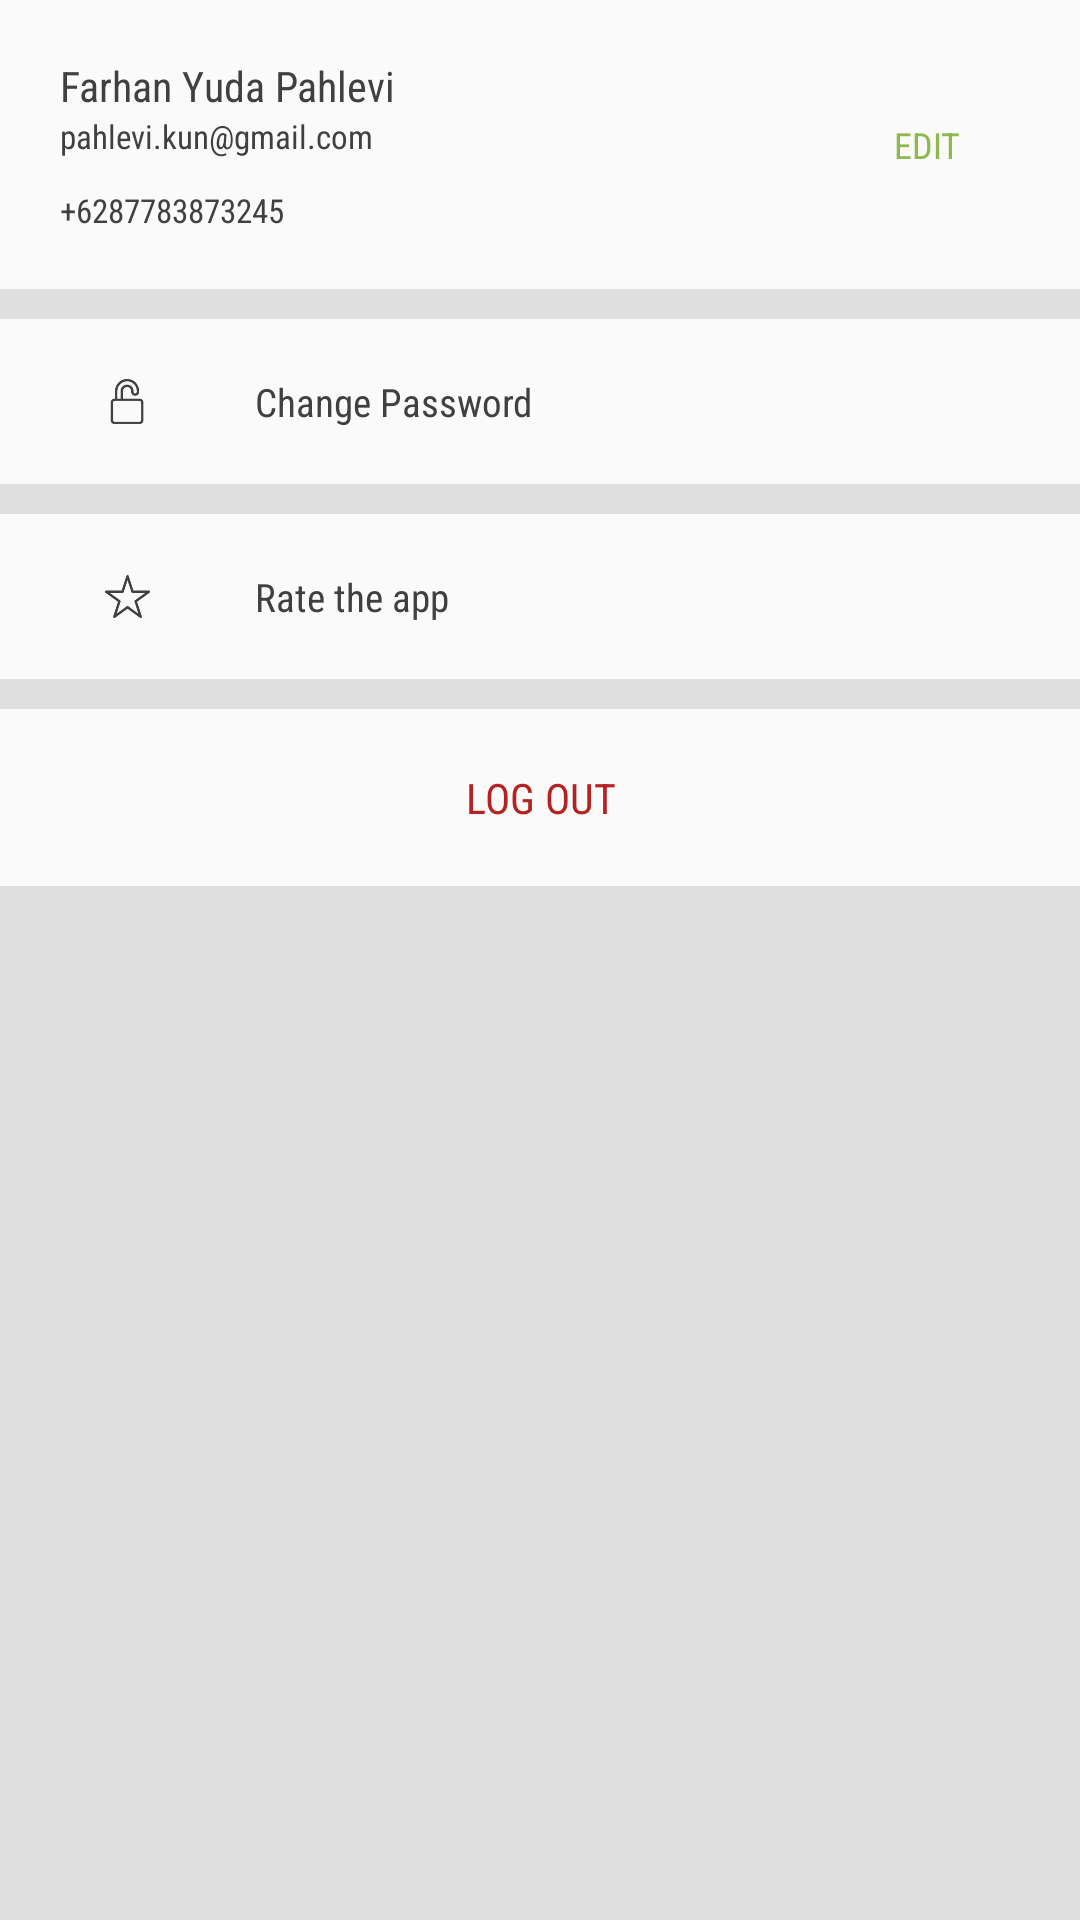

Android layout source for this screen:
<!-- AndroidManifest.xml: application theme AppTheme -->
<!-- res/layout/fragment_setting.xml -->
<LinearLayout
    xmlns:android="http://schemas.android.com/apk/res/android"
    xmlns:tools="http://schemas.android.com/tools"
    android:layout_width="match_parent"
    android:layout_height="match_parent"
    android:orientation="vertical"
    android:background="@color/colorDivider">
    <LinearLayout
        android:background="@color/colorTextWhite"
        android:layout_width="match_parent"
        android:layout_height="wrap_content"
        android:orientation="horizontal"
        android:gravity="center_vertical">
        <LinearLayout
            android:orientation="vertical"
            android:layout_weight="1"
            android:layout_width="wrap_content"
            android:layout_height="wrap_content">
            <TextView
                android:layout_width="match_parent"
                android:layout_height="wrap_content"
                android:layout_marginLeft="20dp"
                android:text="Farhan Yuda Pahlevi"
                android:textSize="14sp"
                android:textStyle="normal"
                android:textColor="@color/colorTextInfo"
                android:fontFamily="sans-serif-condensed"
                android:layout_centerInParent="true"/>
            <TextView
                android:layout_width="match_parent"
                android:layout_height="wrap_content"
                android:layout_marginLeft="20dp"
                android:text="pahlevi.kun@gmail.com"
                android:textSize="11sp"
                android:textStyle="normal"
                android:textColor="@color/colorTextInfo"
                android:fontFamily="sans-serif-condensed"
                android:layout_centerInParent="true"/>

            <TextView
                android:layout_width="match_parent"
                android:layout_height="wrap_content"
                android:layout_marginLeft="20dp"
                android:layout_marginTop="10dp"
                android:text="+6287783873245"
                android:textSize="11sp"
                android:textStyle="normal"
                android:textColor="@color/colorTextInfo"
                android:fontFamily="sans-serif-condensed"
                android:layout_centerInParent="true"/>
        </LinearLayout>
        <TextView
            android:layout_width="wrap_content"
            android:layout_height="wrap_content"
            android:layout_margin="20dp"
            android:layout_weight="1"
            android:padding="20dp"
            android:gravity="right"
            android:text="EDIT"
            android:textColor="@color/colorAccent"
            android:textSize="12sp"
            android:fontFamily="sans-serif-condensed"
            android:textAllCaps="true"
            android:layout_centerInParent="true"/>
    </LinearLayout>
    <View
        android:layout_width="match_parent"
        android:layout_height="10dp"/>
    <LinearLayout
        android:background="@drawable/actionbutton"
        android:layout_width="match_parent"
        android:layout_height="wrap_content"
        android:orientation="horizontal"
        android:clickable="true"
        android:gravity="center_vertical">
        <ImageView
            android:layout_width="15dp"
            android:layout_height="15dp"
            android:layout_marginTop="20dp"
            android:layout_marginBottom="20dp"
            android:layout_marginLeft="35dp"
            android:layout_marginRight="35dp"
            android:src="@drawable/ic_password"/>
        <TextView
            android:layout_width="match_parent"
            android:layout_height="wrap_content"
            android:text="Change Password"
            android:textSize="13sp"
            android:textStyle="normal"
            android:textColor="@color/colorTextInfo"
            android:fontFamily="sans-serif-condensed"
            android:layout_centerInParent="true"/>
    </LinearLayout>
    <View
        android:layout_width="match_parent"
        android:layout_height="10dp"/>
    <LinearLayout
        android:background="@drawable/actionbutton"
        android:layout_width="match_parent"
        android:layout_height="wrap_content"
        android:orientation="horizontal"
        android:clickable="true"
        android:gravity="center_vertical">
        <ImageView
            android:layout_width="15dp"
            android:layout_height="15dp"
            android:layout_marginTop="20dp"
            android:layout_marginBottom="20dp"
            android:layout_marginLeft="35dp"
            android:layout_marginRight="35dp"
            android:src="@drawable/ic_rate"/>
        <TextView
            android:layout_width="match_parent"
            android:layout_height="wrap_content"
            android:text="Rate the app"
            android:textSize="13sp"
            android:textStyle="normal"
            android:textColor="@color/colorTextInfo"
            android:fontFamily="sans-serif-condensed"
            android:layout_centerInParent="true"/>
    </LinearLayout>
    <View
        android:layout_width="match_parent"
        android:layout_height="10dp"/>
    <LinearLayout
        android:background="@drawable/actionbutton"
        android:layout_width="match_parent"
        android:layout_height="wrap_content"
        android:orientation="horizontal"
        android:clickable="true"
        android:gravity="center_vertical">
        <TextView
            android:layout_width="match_parent"
            android:layout_height="wrap_content"
            android:layout_margin="20dp"
            android:text="Log out"
            android:textSize="14sp"
            android:textColor="#b42222"
            android:gravity="center"
            android:textAllCaps="true"
            android:textStyle="normal"
            android:fontFamily="sans-serif-condensed"
            android:layout_centerInParent="true"/>
    </LinearLayout>
</LinearLayout>
<!-- resources referenced by this layout -->
<resources>
  <color name="colorAccent">#8DB94D</color>
  <color name="colorDivider">#dfdfdf</color>
  <color name="colorTextInfo">#404040</color>
  <color name="colorTextWhite">#fafafa</color>
  <!-- drawable actionbutton (drawable) -->
  <?xml version="1.0" encoding="utf-8"?>
  <selector xmlns:android="http://schemas.android.com/apk/res/android">
  
      <item android:state_pressed="false">
          <shape android:dither="true" android:shape="rectangle">
              <corners android:radius="0dp" />
  
              <solid android:color="@color/colorTextWhite" />
          </shape>
      </item>
      <item android:state_pressed="true">
          <shape android:dither="true" android:shape="rectangle">
              <corners android:radius="0dp" />
  
              <solid android:color="@color/colorButton" />
          </shape>
      </item>
  
  </selector>
  <!-- drawable ic_password: png bitmap (drawable-hdpi, 3615 bytes) -->
  <!-- drawable ic_rate: png bitmap (drawable-hdpi, 3897 bytes) -->
  <style name="AppTheme" parent="Theme.AppCompat.Light.NoActionBar">
          
          <item name="colorPrimary">@color/colorPrimary</item>
          <item name="colorPrimaryDark">@color/colorPrimaryDark</item>
          <item name="colorAccent">@color/colorAccent</item>
      </style>
  <color name="colorButton">#d2d2d2</color>
  <color name="colorPrimary">#3F4042</color>
  <color name="colorPrimaryDark">#323234</color>
</resources>
